Run: headless pygame with SDL's dummy video driver; simulated clock (each Clock.tick advances the game by its frame time, no real sleeping); random seed 0; keys injected as events and as key.get_pressed() state; mouse plan: one left click at the window centre at the start of phase 2, then a move to the lower-right quarter at the start of phase 3.
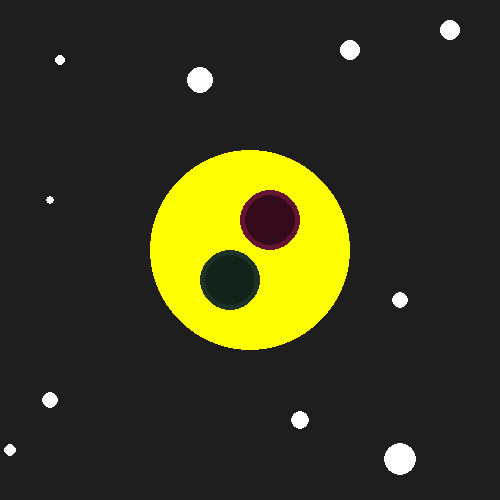
Frame 1 of 4 · flips 1–60 · no input
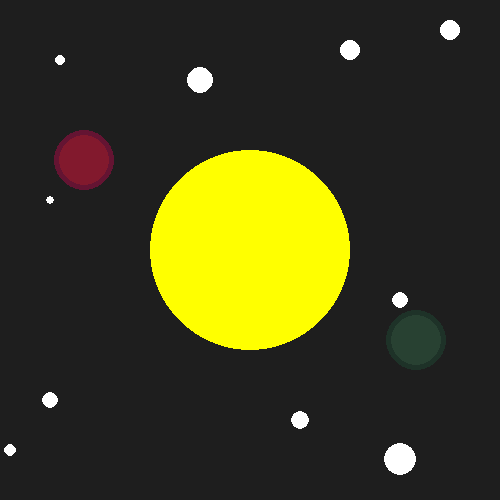
Frame 2 of 4 · flips 61–180 · clicked the window centre · tapped SPACE, RETURN · held RIGHT (→), D
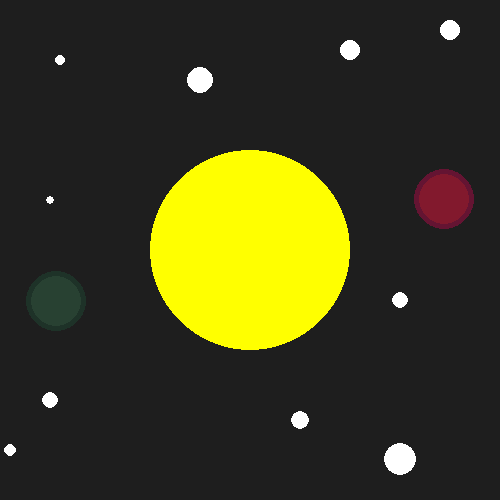
Frame 3 of 4 · flips 181–300 · moved the mouse to the lower-right quarter · held DOWN (↓), S
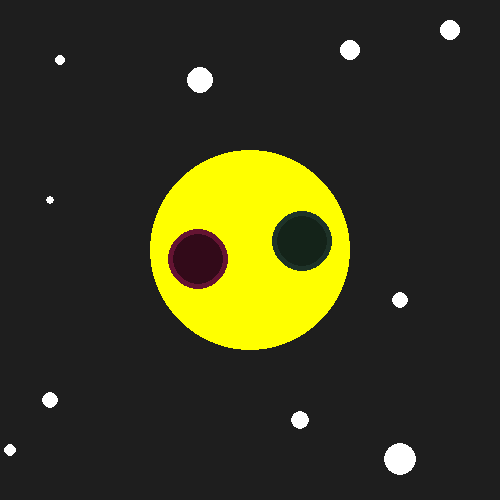
Frame 4 of 4 · flips 301–420 · held LEFT (←), A, UP (↑), W

The pygame program that drew these frames:

# pygame template

import pygame
from pygame.locals import K_ESCAPE, KEYDOWN, QUIT, MOUSEBUTTONDOWN

pygame.init()

WIDTH = 500
HEIGHT = 500
SIZE = (WIDTH, HEIGHT)

screen = pygame.display.set_mode(SIZE)
clock = pygame.time.Clock()



 

# ---------------------------
# Initialize global variables

# first 2 circles
circle_1_colour = (30, 50, 40)
circle_2_colour = (100, 20, 50)

circle_x = 50
circle_y = 250

circle_w = 450
circle_z = 250

circle_x_speed = 3
circle_y_speed = 0.5

circle_w_speed = -3
circle_z_speed = -0.5



# ---------------------------

running = True
while running:
    # EVENT HANDLING
    for event in pygame.event.get():
        if event.type == KEYDOWN:
            if event.key == K_ESCAPE:
                running = False
        elif event.type == QUIT:
            running = False
        elif event.type == MOUSEBUTTONDOWN:
            print(event.pos)
    # GAME STATE UPDATES
    # All game math and comparisons happen here

    if circle_x > 150 and circle_x < 350 and circle_y > 150 and circle_y < 350:
        circle_1_colour = (20, 35, 25)
    else:
        circle_1_colour = (40, 65, 50)


    if circle_w > 150 and circle_w < 350 and circle_z > 150 and circle_z < 350:
        circle_2_colour =(50, 10, 25)
    else:
        circle_2_colour =(130, 25, 45)
    
    circle_x += circle_x_speed
    circle_y += circle_y_speed
    
    circle_z += circle_z_speed
    circle_w += circle_w_speed
    
    #circle 1 X axis
    if circle_x > WIDTH:
        circle_x_speed *= -1
    elif circle_x < 0:
        circle_x_speed *= -1

    #circle 1 Y axis
    if circle_y > 350:
        circle_y_speed *= -1
    elif circle_y < 150: 
        circle_y_speed *= -1


    #circle 2 Y axis
    if circle_z > 350 :
        circle_z_speed *= -1
    elif circle_z < 150:
        circle_z_speed *= -1
        
    #circle 2 X axis
    if circle_w > WIDTH:
        circle_w_speed *= -1
    elif circle_w < 0:
        circle_w_speed *= -1


   
    
        
         
    
    # DRAWING
    screen.fill((30, 30, 30))  # always the first drawing command

    #sun
    pygame.draw.circle(screen, (255, 255, 0), (250, 250), 100)

    # planets
    pygame.draw.circle(screen, (30, 50, 40), (circle_x, circle_y), 30)
    pygame.draw.circle(screen, (100, 20, 50), (circle_w, circle_z), 30)

    #stars 
    pygame.draw.circle(screen, ('#FFFFFF'), (50, 200), 4)
    pygame.draw.circle(screen, ('#FFFFFF'), (400, 459), 16)
    pygame.draw.circle(screen, ('#FFFFFF'), (400, 300), 8)
    pygame.draw.circle(screen, ('#FFFFFF'), (50, 400), 8)
    pygame.draw.circle(screen, ('#FFFFFF'), (350, 50), 10)
    pygame.draw.circle(screen, ('#FFFFFF'), (10, 450), 6)
    pygame.draw.circle(screen, ('#FFFFFF'), (450, 30), 10)
    pygame.draw.circle(screen, ('#FFFFFF'), (200, 80), 13)
    pygame.draw.circle(screen, ('#FFFFFF'), (60, 60), 5)
    pygame.draw.circle(screen, ('#FFFFFF'), (300, 420), 9)
    
    
    #planets shadows
    pygame.draw.circle(screen, (circle_1_colour), (circle_x, circle_y), 25)
    pygame.draw.circle(screen, (circle_2_colour), (circle_w, circle_z), 25)

    
    #distant planets 

    
    # Must be the last two lines
    # of the game loop
    pygame.display.flip()
    clock.tick(30)
    #---------------------------
    

pygame.quit()
